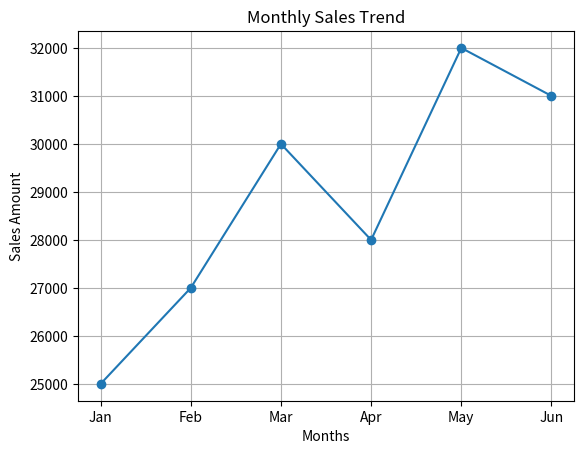
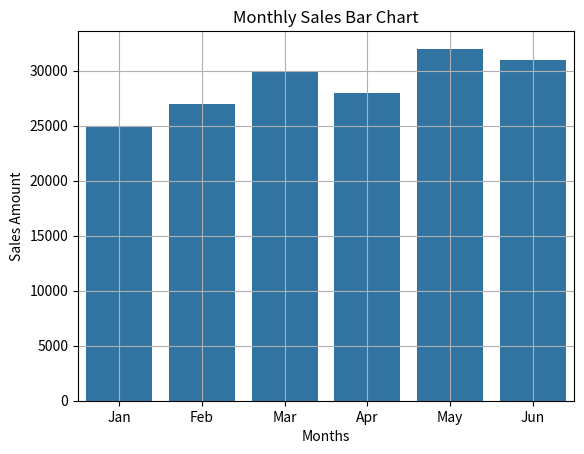

Write the Python code that produced these figures, in order.
import matplotlib.pyplot as plt
import seaborn as sns

# Dataset
months = ['Jan', 'Feb', 'Mar', 'Apr', 'May', 'Jun']
sales = [25000, 27000, 30000, 28000, 32000, 31000]

# ==============================
# Line Chart using Matplotlib
# ==============================
plt.figure()
plt.plot(months, sales, marker='o')

plt.title("Monthly Sales Trend")
plt.xlabel("Months")
plt.ylabel("Sales Amount")
plt.grid(True)

plt.savefig("report_line.png")   # saves line chart
plt.show()

# ==============================
# Bar Plot using Seaborn
# ==============================
plt.figure()
sns.barplot(x=months, y=sales)

plt.title("Monthly Sales Bar Chart")
plt.xlabel("Months")
plt.ylabel("Sales Amount")
plt.grid(True)

plt.savefig("report_bar.png")    # saves bar chart
plt.show()

